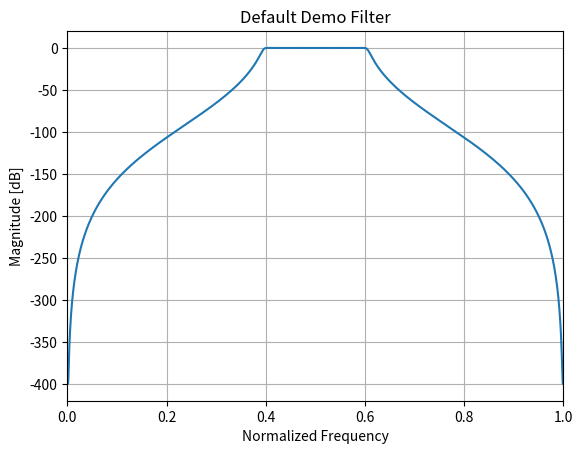

Write the Python code that produced this figure.
#!/usr/bin/env python3

import sys
import os
import json
import numpy as np
import matplotlib.pyplot as plt
from scipy.signal import sosfreqz

def parse_sos_coeffs(lines):
    """
    Parse lines of the form:
      1 -0.000000000000000 -1.000000000000000 1 -0.000000000000000 0.887369786202070
    Returns a NumPy array of shape (num_sections, 6):
       [b0, b1, b2, a0, a1, a2]
    """
    sos = []
    for line in lines:
        line = line.strip()
        if not line:
            continue  # skip empty lines
        parts = [p.strip() for p in line.split()]
        # Expect 6 parts: [b0, b1, b2, a0, a1, a2]
        if len(parts) != 6:
            print(f"Skipping malformed line: {line}")
            continue
        nums = list(map(float, parts))
        sos.append(nums)
    return np.array(sos, dtype=np.float64)

def plot_frequency_response(sos, gain=1.0, fs=2.0, title="Filter Frequency Response"):
    """
    Plots the magnitude response of the given SOS filter at sampling rate fs.
    'gain' can be applied as a scalar multiplier if the filter has a separate gain factor.
    """
    w, h = sosfreqz(sos, worN=2048, fs=fs)
    h_dB = 20 * np.log10(np.abs(h) * gain + 1e-20)

    plt.figure()
    plt.plot(w, h_dB)
    plt.xlim(0.0, fs/2)
    plt.title(title, wrap=True)
    if fs > 2.0:
        plt.xlabel("Frequency [Hz]")
    else:
        plt.xlabel("Normalized Frequency")
    plt.ylabel("Magnitude [dB]")
    plt.grid(True)
    plt.show()

def run_default_demo():
    """
    Runs the "default" lines if no arguments are provided.
    This is just an example with some arbitrary filter lines & gain.
    """

    print("No arguments provided. Using a default filter demo...")

    # Example: a 4-section Butterworth LPF
    gain = 0.001233279705048
    lines = [
        "0.999999999534339 0.000000000000000 -1.000000000000000 1 -0.000000000000000 0.781860132236034",
        "0.500000000000000 0.999999999534339 0.500000000000000 1 -0.270521447993815 0.805343665648252",
                          "0.500000000000000 -1.000000000000000 0.500000000000000 1 0.270521447993815 0.805343665648252",
        "0.500000000000000 0.999999999534339 0.500000000000000 1 -0.490443787537515 0.867302551865578",
                          "0.500000000000000 -1.000000000000000 0.500000000000000 1 0.490443787537515 0.867302551865578",
        "0.500000000000000 0.999999999534339 0.500000000000000 1 -0.626166986301541 0.952287625055760",
                          "0.500000000000000 -1.000000000000000 0.500000000000000 1 0.626166986301541 0.952287625055760"
    ]

    sos = parse_sos_coeffs(lines)
    plot_frequency_response(sos, gain=gain, title="Default Demo Filter")

def main():
    # If no arguments, run the default example
    if len(sys.argv) == 1:
        run_default_demo()
        return

    # Otherwise, user must specify at least one argument = JSON file path
    json_file = sys.argv[1]
    if not os.path.isfile(json_file):
        print(f"Error: File '{json_file}' not found.")
        sys.exit(1)

    # Attempt to load JSON
    try:
        with open(json_file, 'r') as f:
            data = json.load(f)
    except json.JSONDecodeError as e:
        print(f"Error parsing JSON file '{json_file}': {e}")
        sys.exit(1)

    # If ONLY the JSON file is given, list top-level keys
    if len(sys.argv) == 2:
        print(f"Loaded '{json_file}'. Top-level filter presets:")
        for key in data.keys():
            print(" ", key)
        return

    # Else, we have more arguments => each is a preset key to plot
    for preset_key in sys.argv[2:]:
        if preset_key not in data:
            print(f"Warning: Key '{preset_key}' not found in {json_file}.")
            print("Available keys:")
            for k in data.keys():
                print(" ", k)
            continue

        preset = data[preset_key]

        # Extract gain (if present) and lines (the SOS strings)
        gain = preset.get("gain", 1.0)
        lines = preset.get("sos", [])

        # Build a string of all other fields for title
        # (skip the actual 'lines'/'sos' array itself)
        meta_fields = {
            k: v
            for k, v in preset.items()
            if k not in ("sos", "gain")
        }
        # Build a short string like "order=4, freq_cutoff=0.75, ripple_dB=0.1"
        meta_str = ", ".join(f"{k}={v}" for k, v in meta_fields.items())

        # We'll use that info in the console printout AND in the plot title
        print(f"\n=== Preset: {preset_key} ===")
        if meta_str:
            print(f"  Fields: {meta_str}")
        print(f"  gain = {gain}")
        print(f"  lines (count={len(lines)}): {lines}")

        if not lines:
            print(f"Preset '{preset_key}' has no 'lines' or 'sos' field!")
            continue

        # Parse the lines into a numeric SOS array
        sos = parse_sos_coeffs(lines)

        # Compose a title for the plot
        # e.g. "Preset: butter_lpf (order=4, freq_cutoff=0.75)"
        title = f"Preset: {preset_key}"
        if meta_str:
            title += f" ({meta_str})"

        # Plot
        plot_frequency_response(sos, gain=gain, title=title)

if __name__ == "__main__":
    main()
